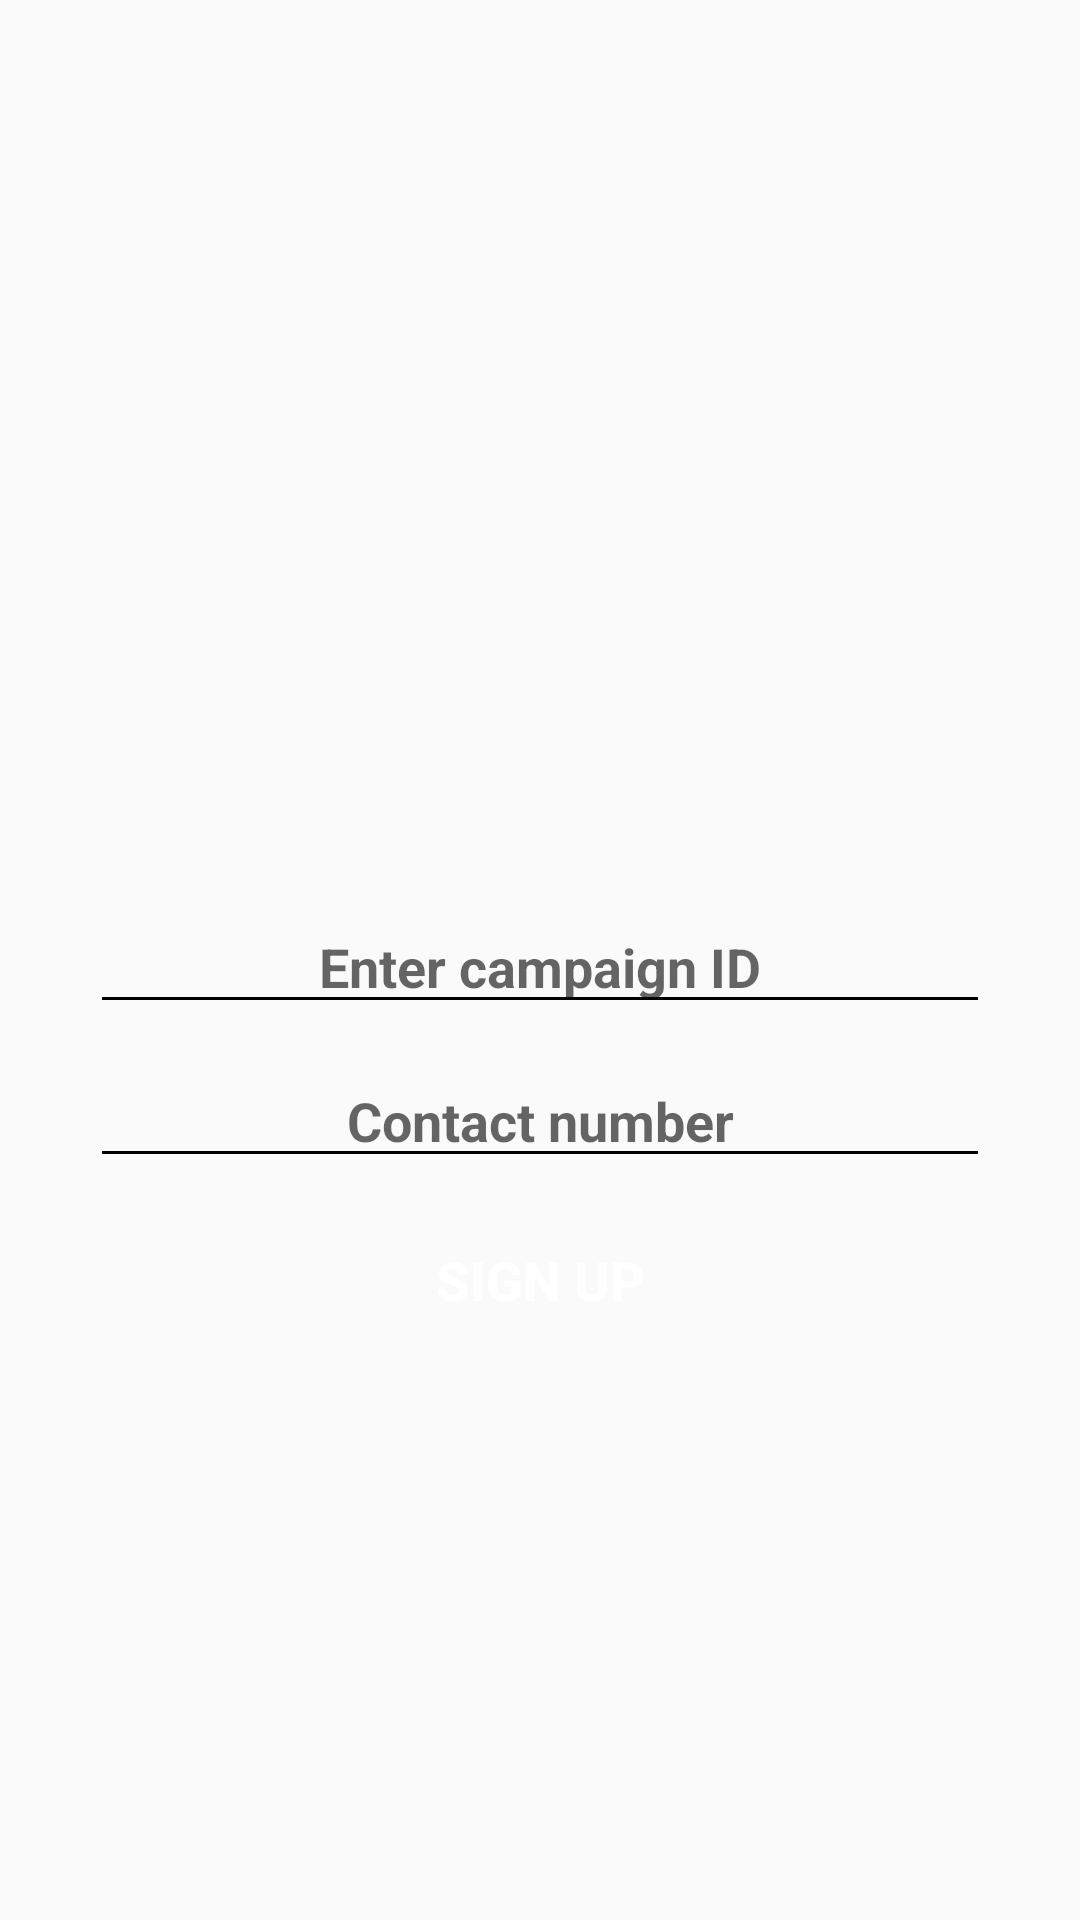

Android layout source for this screen:
<!-- AndroidManifest.xml: application theme AppTheme -->
<!-- res/layout/activity_login.xml -->
<?xml version="1.0" encoding="utf-8"?>
<RelativeLayout xmlns:android="http://schemas.android.com/apk/res/android"
    xmlns:app="http://schemas.android.com/apk/res-auto"
    xmlns:tools="http://schemas.android.com/tools"
    android:layout_width="match_parent"
    android:layout_height="match_parent"
    tools:context=".LoginActivity">

    <LinearLayout
        android:layout_width="match_parent"
        android:layout_height="match_parent"
        android:orientation="vertical">

        <EditText
            android:id="@+id/editTextCampaignID"
            android:layout_width="300dp"
            android:layout_height="wrap_content"
            android:layout_alignParentTop="true"
            android:layout_centerHorizontal="true"
            android:layout_gravity="center_horizontal|center_vertical|center"
            android:layout_marginBottom="10dp"
            android:layout_marginTop="300dp"
            android:ems="10"
            android:gravity="center"
            android:hint="@string/enter_campaign_id"
            android:inputType="number"
            android:textSize="18sp"
            android:textStyle="bold"
            android:theme="@style/MyEditText"
            tools:layout_editor_absoluteX="98dp"
            tools:layout_editor_absoluteY="156dp" />

        <EditText
            android:id="@+id/editTextPhoneNumber"
            android:layout_width="300dp"
            android:layout_height="wrap_content"
            android:layout_alignParentBottom="true"
            android:layout_centerHorizontal="true"
            android:layout_gravity="center_horizontal|center_vertical|center"
            android:layout_marginBottom="10dp"
            android:ems="10"
            android:gravity="center"
            android:hint="@string/enter_phone_number"
            android:inputType="number"
            android:textSize="18sp"
            android:textStyle="bold"
            android:theme="@style/MyEditText"
            tools:layout_editor_absoluteX="98dp"
            tools:layout_editor_absoluteY="156dp" />


        <Button
            android:id="@+id/buttonSignUp"
            android:layout_width="300dp"
            android:layout_height="wrap_content"
            android:layout_alignParentBottom="true"
            android:layout_centerHorizontal="true"
            android:background="@color/green"
            android:layout_gravity="center_horizontal|center_vertical|center"
            android:text="Sign Up"
            android:textColor="@color/white"
            android:textSize="18sp"
            android:textStyle="bold" />


    </LinearLayout>



</RelativeLayout>
<!-- resources referenced by this layout -->
<resources>
  <string name="enter_campaign_id">Enter campaign ID</string>
  <string name="enter_phone_number">Contact number</string>
  <style name="MyEditText" parent="Theme.AppCompat.Light">
          <item name="colorControlNormal">@color/green</item>
          <item name="colorControlActivated">@color/pink</item>
      </style>
  <style name="AppTheme" parent="Theme.AppCompat.Light.DarkActionBar">
          
          <item name="colorPrimary">@color/green</item>
          <item name="colorPrimaryDark">@color/green</item>
          <item name="colorAccent">@color/green</item>
      </style>
  <!-- not gathered from this repository: default colours our renderer supplied (Android Studio template values) -->
  <color name="white">#FFFFFFFF</color>
</resources>
